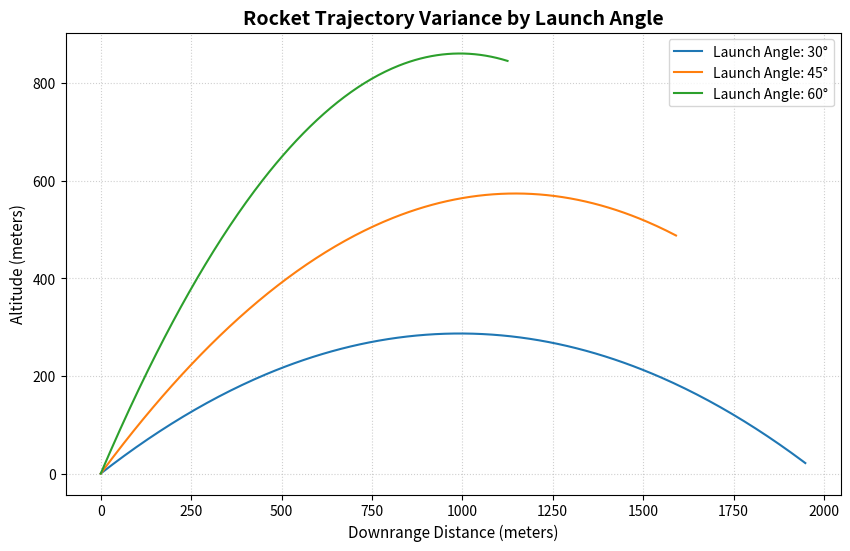

Python code for this plot:
# Stanford Aerospace Profile Builder - Project 3
# Simulating different launch angles using loops and math

import numpy as np
import matplotlib.pyplot as plt

print("--- ADVANCED ANGLED LAUNCH SIMULATOR ---")

# Setup our simulation environment
time = np.linspace(0, 15, 300) # 15 seconds flight, 300 steps
g = 9.81                        # Gravity (m/s^2)
v_initial = 150                 # Initial velocity leaving the pad (m/s)

# We want to test three different launch angles: 30°, 45°, and 60°
launch_angles = [30, 45, 60]

plt.figure(figsize=(10, 6))

# LOOPING through each angle to calculate and plot its specific flight path
for angle in launch_angles:
    # Python trigonometry functions require angles in Radians, not Degrees
    theta = np.radians(angle)
    
    # Calculus split: Separate the speed into X (horizontal) and Y (vertical) components
    v_x = v_initial * np.cos(theta)
    v_y = v_initial * np.sin(theta)
    
    # Calculate flight positions over time
    x_positions = v_x * time
    y_positions = (v_y * time) - (0.5 * g * (time**2))
    
    # Ensure the rocket stops when it hits the ground
    y_positions = np.clip(y_positions, 0, None)
    
    # Add this specific flight path to the map
    plt.plot(x_positions, y_positions, label=f'Launch Angle: {angle}°')

# Formatting the engineering chart
plt.title("Rocket Trajectory Variance by Launch Angle", fontsize=14, fontweight='bold')
plt.xlabel("Downrange Distance (meters)", fontsize=11)
plt.ylabel("Altitude (meters)", fontsize=11)
plt.grid(True, linestyle=':', alpha=0.6)
plt.legend()

print("Rendering comparison graph...")
plt.show()  
